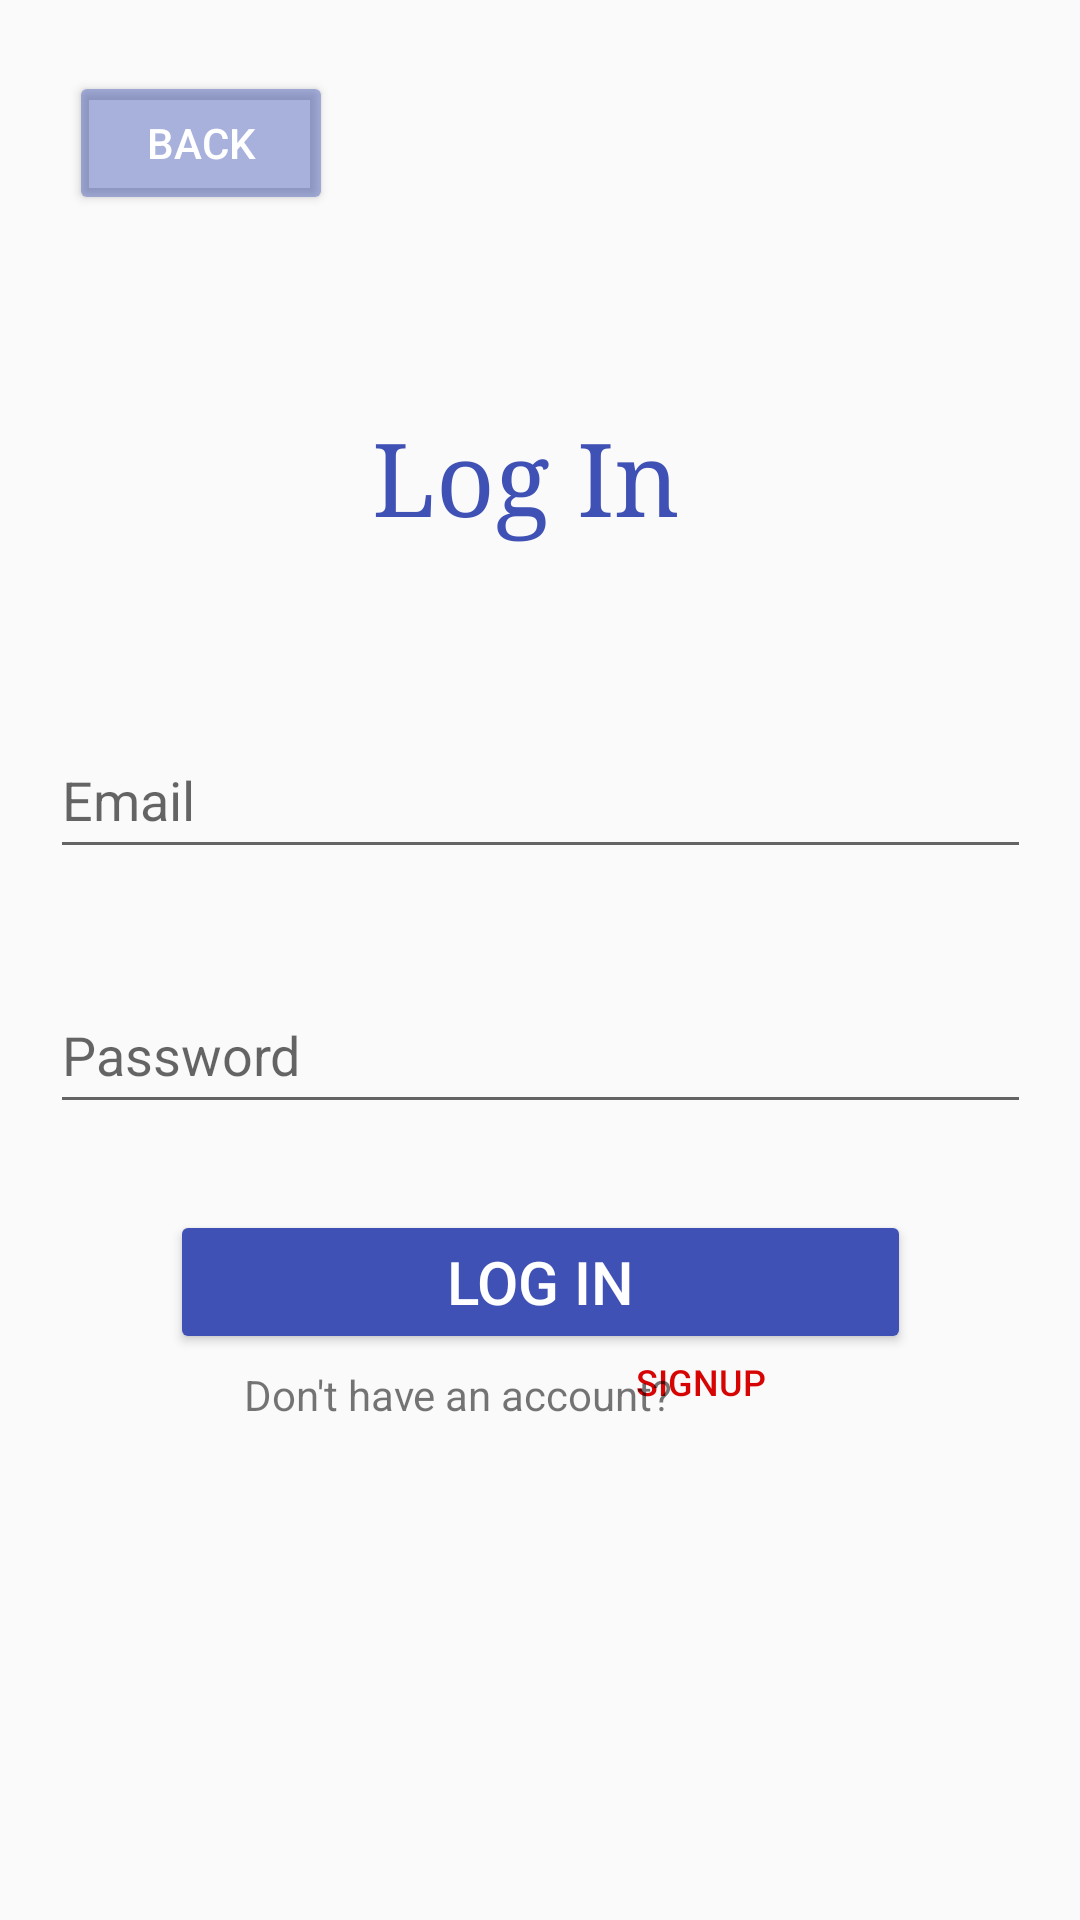

Layout XML and referenced resources for this Android screen:
<!-- AndroidManifest.xml: application theme Theme.DineEase_Sprint1 -->
<!-- res/layout/activity_login.xml -->
<?xml version="1.0" encoding="utf-8"?>
<androidx.constraintlayout.widget.ConstraintLayout xmlns:android="http://schemas.android.com/apk/res/android"
    xmlns:app="http://schemas.android.com/apk/res-auto"
    xmlns:tools="http://schemas.android.com/tools"
    android:layout_width="match_parent"
    android:layout_height="match_parent"
    tools:context=".login">

    <Button
        android:id="@+id/reg"
        style="@style/Widget.AppCompat.Button.Borderless"
        android:layout_width="wrap_content"
        android:layout_height="wrap_content"
        android:layout_marginStart="20dp"
        android:layout_marginBottom="16dp"
        android:text="SignUp"
        android:textColor="#D70404"
        android:textSize="12sp"
        app:layout_constraintBottom_toBottomOf="parent"
        app:layout_constraintEnd_toEndOf="parent"
        app:layout_constraintHorizontal_bias="0.673"
        app:layout_constraintStart_toStartOf="parent"
        app:layout_constraintTop_toTopOf="parent"
        app:layout_constraintVertical_bias="0.758" />

    <TextView
        android:id="@+id/CreateTitle"
        android:layout_width="112dp"
        android:layout_height="56dp"
        android:fontFamily="serif"
        android:text="Log In"
        android:textColor="#3F51B5"
        android:textSize="34sp"
        app:layout_constraintBottom_toBottomOf="parent"
        app:layout_constraintEnd_toEndOf="parent"
        app:layout_constraintStart_toStartOf="parent"
        app:layout_constraintTop_toTopOf="parent"
        app:layout_constraintVertical_bias="0.234" />

    <EditText
        android:id="@+id/Email1"
        android:layout_width="327dp"
        android:layout_height="49dp"
        android:layout_marginTop="48dp"
        android:ems="10"
        android:hint="Email"
        android:inputType="text"
        app:layout_constraintEnd_toEndOf="parent"
        app:layout_constraintStart_toStartOf="parent"
        app:layout_constraintTop_toBottomOf="@+id/CreateTitle" />

    <EditText
        android:id="@+id/Password1"
        android:layout_width="327dp"
        android:layout_height="49dp"
        android:layout_marginTop="36dp"
        android:ems="10"
        android:hint="Password"
        android:inputType="text"
        app:layout_constraintEnd_toEndOf="parent"
        app:layout_constraintStart_toStartOf="parent"
        app:layout_constraintTop_toBottomOf="@+id/Email1" />

    <Button
        android:id="@+id/Loginbutton"
        android:layout_width="247dp"
        android:layout_height="48dp"
        android:backgroundTint="#3F51B5"
        android:text="LOG IN"
        android:textColor="#FFFFFF"
        android:textColorLink="#3F51B5"
        android:textSize="20sp"
        app:layout_constraintBottom_toBottomOf="parent"
        app:layout_constraintEnd_toEndOf="parent"
        app:layout_constraintStart_toStartOf="parent"
        app:layout_constraintTop_toBottomOf="@+id/Password1"
        app:layout_constraintVertical_bias="0.132" />

    <TextView
        android:id="@+id/textView5"
        android:layout_width="wrap_content"
        android:layout_height="wrap_content"
        android:text="Don't have an account?"
        app:layout_constraintBottom_toBottomOf="parent"
        app:layout_constraintEnd_toEndOf="parent"
        app:layout_constraintHorizontal_bias="0.375"
        app:layout_constraintStart_toStartOf="parent"
        app:layout_constraintTop_toTopOf="parent"
        app:layout_constraintVertical_bias="0.733" />

    <Button
        android:id="@+id/back2"
        android:layout_width="wrap_content"
        android:layout_height="wrap_content"
        android:backgroundTint="#703F51B5"
        android:text="Back"
        android:textColor="#FFFFFF"
        app:layout_constraintBottom_toBottomOf="parent"
        app:layout_constraintEnd_toEndOf="parent"
        app:layout_constraintHorizontal_bias="0.084"
        app:layout_constraintStart_toStartOf="parent"
        app:layout_constraintTop_toTopOf="parent"
        app:layout_constraintVertical_bias="0.04" />


</androidx.constraintlayout.widget.ConstraintLayout>
<!-- resources referenced by this layout -->
<resources>
  <style name="Theme.DineEase_Sprint1" parent="Base.Theme.DineEase_Sprint1" />
  <style name="Base.Theme.DineEase_Sprint1" parent="Theme.AppCompat.DayNight.NoActionBar">
          
          
      </style>
</resources>
